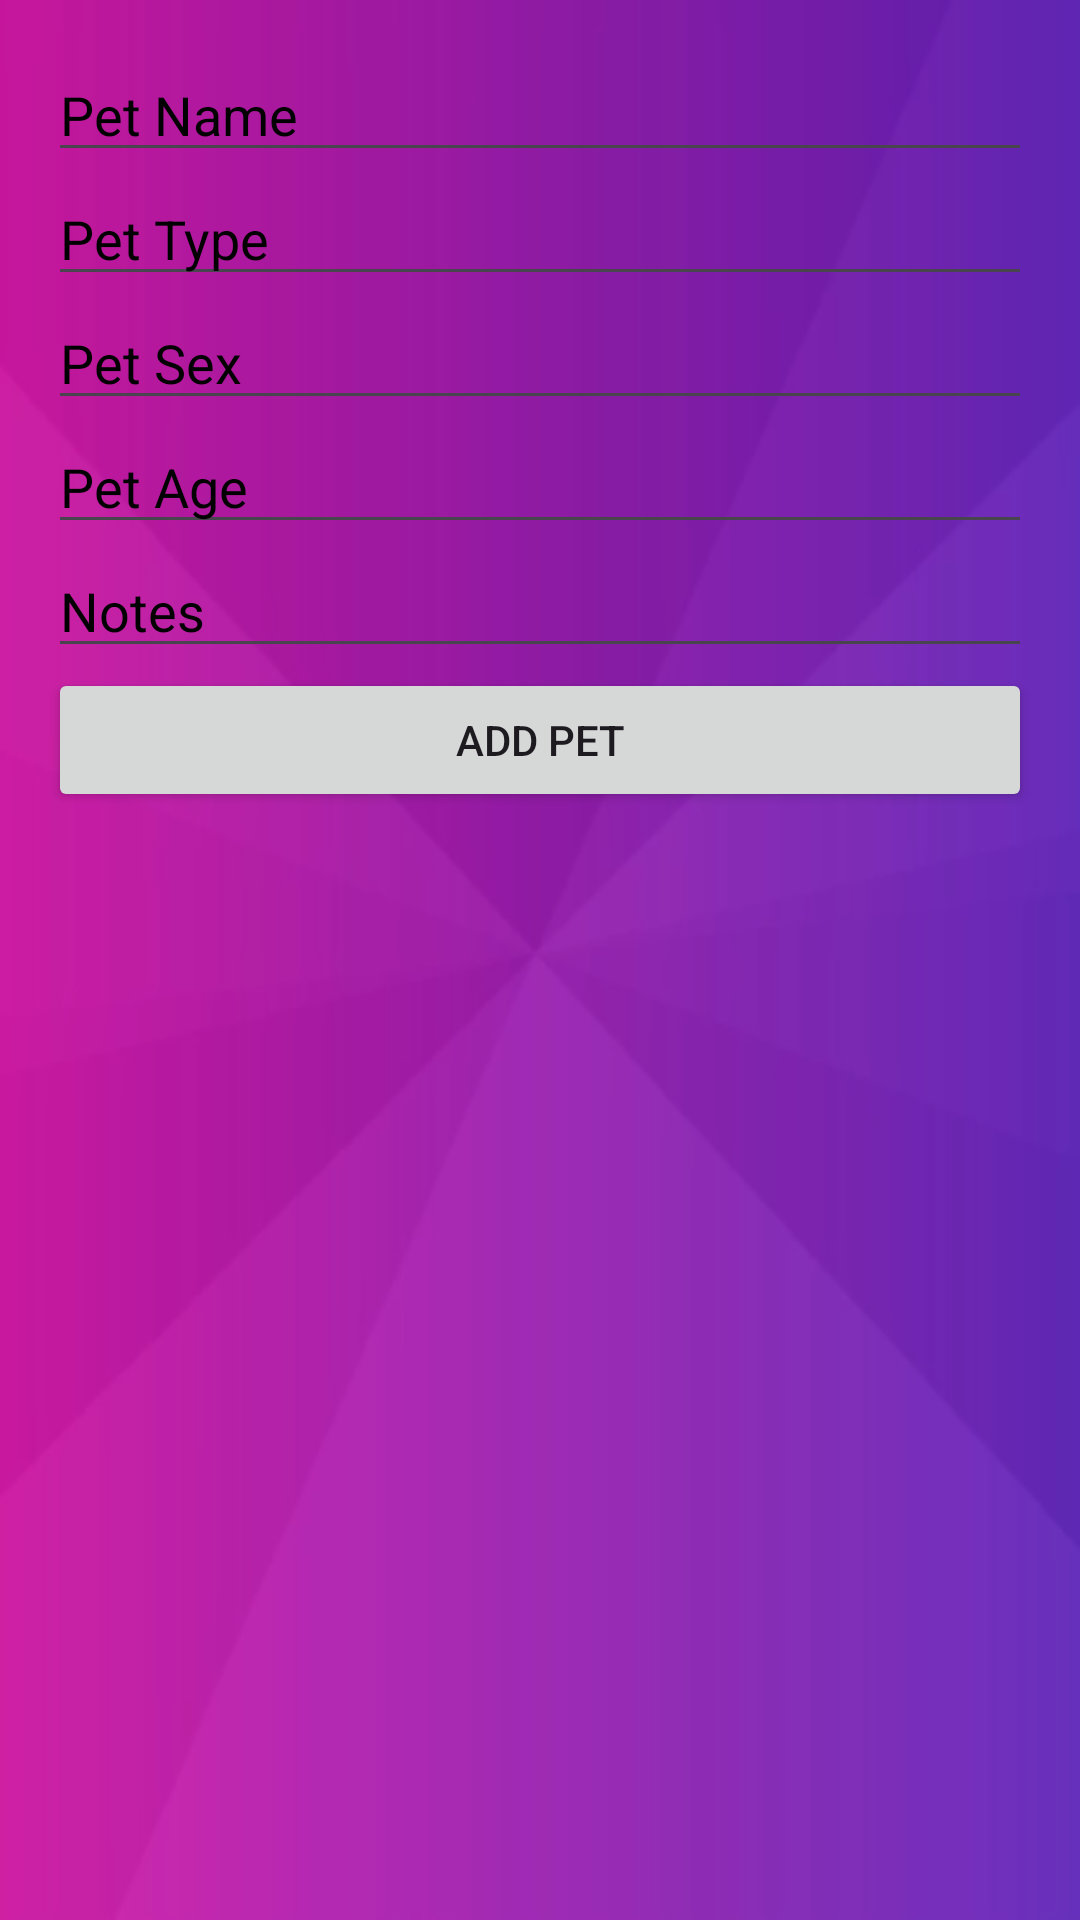

Layout XML and referenced resources for this Android screen:
<!-- AndroidManifest.xml: application theme Theme.Pet_care -->
<!-- res/layout/activity_add_pet.xml -->
<LinearLayout xmlns:android="http://schemas.android.com/apk/res/android"
    xmlns:tools="http://schemas.android.com/tools"
    android:layout_width="match_parent"
    android:layout_height="match_parent"
    android:orientation="vertical"
    android:padding="16dp"
    android:background="@drawable/img_2"
    tools:context=".AddPetActivity">

    <EditText
        android:id="@+id/editTextPetName"
        android:layout_width="match_parent"
        android:layout_height="wrap_content"
        android:textColorHint="@color/black"
        android:hint="Pet Name"
        android:inputType="text" />

    <EditText
        android:id="@+id/editTextPetType"
        android:layout_width="match_parent"
        android:layout_height="wrap_content"
        android:hint="Pet Type"
        android:textColorHint="@color/black"
        android:inputType="text" />

    <EditText
        android:id="@+id/editTextPetSex"
        android:layout_width="match_parent"
        android:layout_height="wrap_content"
        android:hint="Pet Sex"
        android:textColorHint="@color/black"
        android:inputType="text" />

    <EditText
        android:id="@+id/editTextPetAge"
        android:layout_width="match_parent"
        android:layout_height="wrap_content"
        android:textColorHint="@color/black"
        android:hint="Pet Age"
        android:inputType="text" />

    <EditText
        android:id="@+id/editTextPetNote"
        android:layout_width="match_parent"
        android:layout_height="wrap_content"
        android:hint="Notes"
        android:textColorHint="@color/black"
        android:inputType="text" />

    <Button
        android:id="@+id/btnAddPet"
        android:layout_width="match_parent"
        android:layout_height="wrap_content"
        android:text="Add Pet" />

    <ImageView
        android:layout_width="300dp"
        android:layout_height="300dp"
        android:layout_marginStart="50dp"
        android:layout_marginTop="40dp"
        android:background="@drawable/img_10">

    </ImageView>

</LinearLayout>
<!-- resources referenced by this layout -->
<resources>
  <color name="black">#FF000000</color>
  <!-- drawable img_2: png bitmap (drawable, 18864 bytes) -->
  <style name="Theme.Pet_care" parent="Base.Theme.Pet_care" />
  <style name="Base.Theme.Pet_care" parent="Theme.Material3.DayNight.NoActionBar">
          
          
      </style>
</resources>
